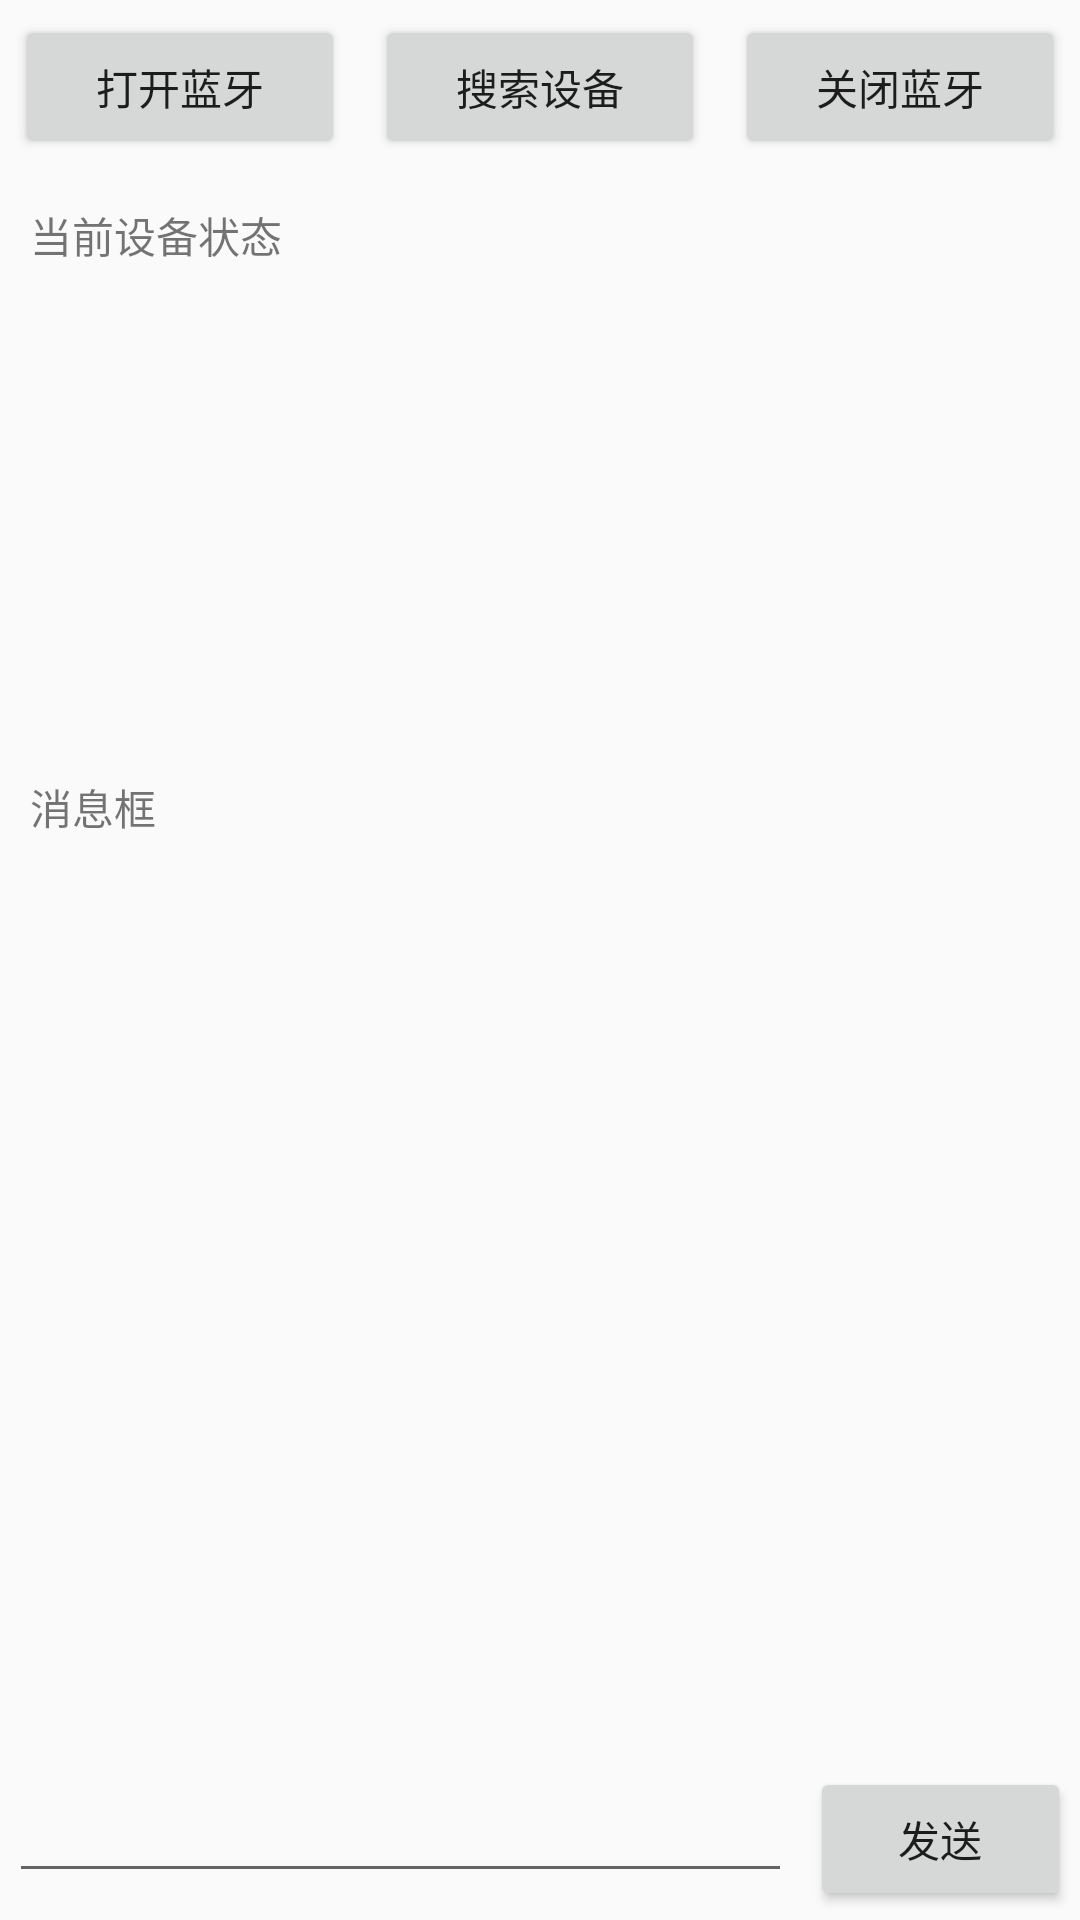

Produce the Android XML layout that renders to this screen, including the resource entries it uses.
<!-- AndroidManifest.xml: application theme AppTheme -->
<!-- res/layout/activity_contact.xml -->
<?xml version="1.0" encoding="utf-8"?>
<android.support.v4.widget.DrawerLayout
    xmlns:android="http://schemas.android.com/apk/res/android"
        xmlns:app="http://schemas.android.com/apk/res-auto"
        android:orientation="vertical"
        android:layout_width="match_parent"
        android:layout_height="match_parent"
        android:fitsSystemWindows="true">

        <LinearLayout
            android:orientation="vertical"
            android:layout_width="match_parent"
            android:layout_height="match_parent">
            <LinearLayout
                android:orientation="vertical"
                android:layout_width="match_parent"
                android:layout_height="0dp"
                android:layout_weight="1">
                <LinearLayout
                    android:layout_width="match_parent"
                    android:layout_height="wrap_content"
                    android:orientation="horizontal">
                    <Button
                        android:id="@+id/open"
                        android:layout_width="0dp"
                        android:layout_height="wrap_content"
                        android:layout_weight="1"
                        android:layout_margin="5dp"
                        android:text="打开蓝牙"/>
                    <Button
                        android:id="@+id/search"
                        android:layout_width="0dp"
                        android:layout_height="wrap_content"
                        android:layout_weight="1"
                        android:layout_margin="5dp"
                        android:text="搜索设备"/>
                    <Button
                        android:id="@+id/close"
                        android:layout_width="0dp"
                        android:layout_height="wrap_content"
                        android:layout_weight="1"
                        android:layout_margin="5dp"
                        android:text="关闭蓝牙"/>
                </LinearLayout>
                <TextView
                    android:layout_margin="10dp"
                    android:layout_width="match_parent"
                    android:layout_height="wrap_content"
                    android:text="@string/activity_contact_device_state"/>
                <android.support.v7.widget.RecyclerView
                    android:id="@+id/rv_devices"
                    android:layout_width="match_parent"
                    android:layout_height="120dp"
                    android:layout_margin="15dp"/>

                <TextView
                    android:layout_margin="10dp"
                    android:layout_width="match_parent"
                    android:layout_height="wrap_content"
                    android:text="@string/activity_contact_message"/>
                <android.support.v7.widget.RecyclerView
                    android:id="@+id/rv_message"
                    android:layout_width="match_parent"
                    android:layout_height="wrap_content"
                    android:layout_margin="15dp"/>
            </LinearLayout>
            <LinearLayout
                android:layout_width="match_parent"
                android:layout_height="wrap_content">
                <EditText
                    android:id="@+id/edit_text"
                    android:layout_width="0dp"
                    android:layout_height="wrap_content"
                    android:layout_weight="6"
                    android:layout_margin="3dp"
                    android:textColorHint="@color/priority_red"
                    android:clickable="true"
                    android:focusableInTouchMode="true"
                    android:maxLines="2"/>
                <Button
                    android:id="@+id/send"
                    android:layout_width="0dp"
                    android:layout_height="wrap_content"
                    android:layout_weight="2"
                    android:layout_margin="3dp"
                    android:text="发送"/>
            </LinearLayout>

        </LinearLayout>
        <android.support.design.widget.NavigationView
            android:id="@+id/navigation_view"
            android:layout_width="match_parent"
            android:layout_height="match_parent"
            android:layout_gravity="end"
            app:headerLayout="@layout/include_drawer_header"
            />
    
            



</android.support.v4.widget.DrawerLayout>
<!-- res/layout/include_drawer_header.xml (included above) -->
<?xml version="1.0" encoding="utf-8"?>
<LinearLayout xmlns:android="http://schemas.android.com/apk/res/android"
              android:orientation="vertical"
              android:layout_width="match_parent"
              android:layout_height="180dp"
              android:layout_margin="20dp"
    >

    <com.example.acer.todo.widget.CircleImageView
        android:layout_margin="20dp"
        android:layout_width="match_parent"
        android:layout_height="match_parent"
        android:src="@drawable/ic_drawer_header"/>


</LinearLayout>
<!-- resources referenced by this layout -->
<resources>
  <color name="priority_red">#730017</color>
  <!-- drawable ic_drawer_header: jpg bitmap (drawable, 51591 bytes) -->
  <string name="activity_contact_device_state">当前设备状态</string>
  <string name="activity_contact_message">消息框</string>
  <style name="AppTheme" parent="Theme.AppCompat.Light.NoActionBar">
          
          <item name="colorPrimary">@color/colorPrimary</item>
          <item name="colorPrimaryDark">@color/colorPrimaryDark</item>
          <item name="colorAccent">@color/colorAccent</item>
      </style>
  <color name="colorPrimary">#263238</color>
  <color name="colorPrimaryDark">#263238</color>
  <color name="colorAccent">#FFCC33</color>
</resources>
